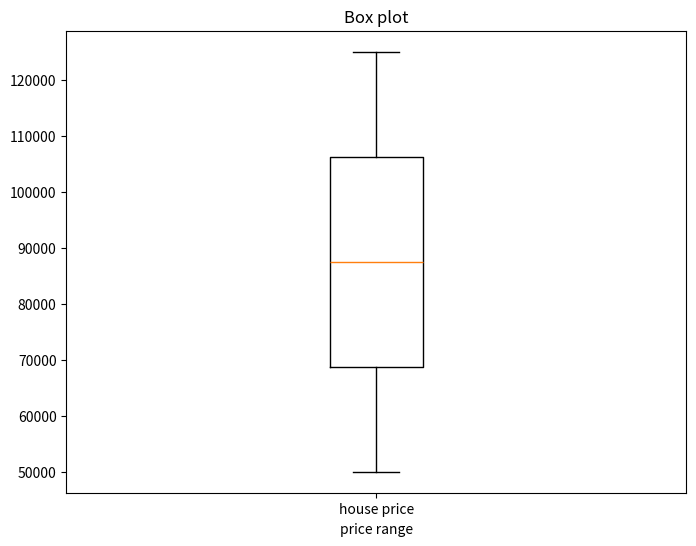

Generate this figure with matplotlib:
import matplotlib.pyplot as plt
import numpy as np
 
all_data = [125000,50000,100000,75000]
 
fig = plt.figure(figsize=(8,6))
 
plt.boxplot(all_data,
            notch=False, # box instead of notch shape
            sym='rs',    # red squares for outliers
            vert=True)   # vertical box aligmnent
 
plt.xticks([y+1 for y in range(1)], ['house price'])
plt.xlabel('price range')
t = plt.title('Box plot')
plt.show() 
